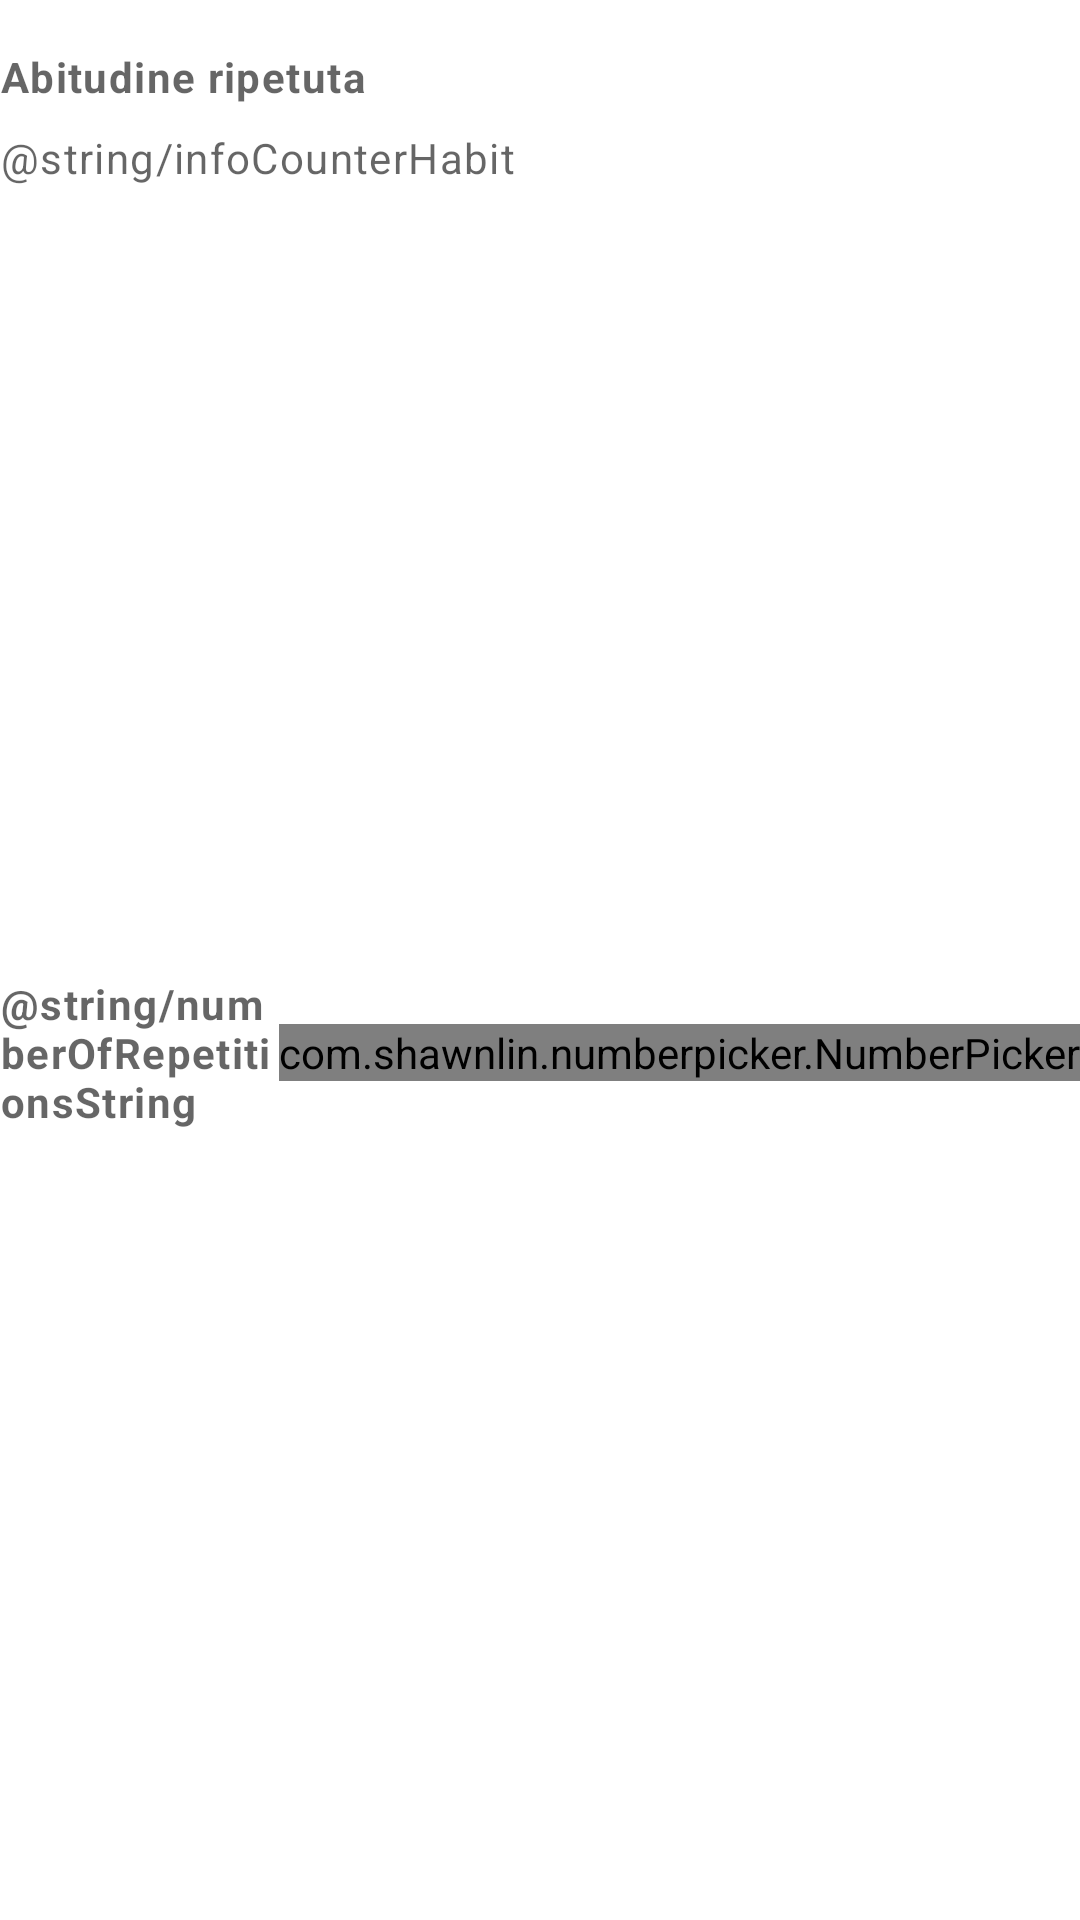

This screen was rendered from an Android layout file. Write that file and the resources it references.
<!-- AndroidManifest.xml: application theme AppTheme -->
<!-- res/layout/fragment_counter_type.xml -->
<?xml version="1.0" encoding="utf-8"?>
<LinearLayout xmlns:android="http://schemas.android.com/apk/res/android"
    xmlns:app="http://schemas.android.com/apk/res-auto"
    android:layout_width="match_parent"
    android:layout_height="wrap_content"
    android:orientation="vertical">

    <TextView
        style="@style/SproutBoldSubtitle"
        android:layout_width="match_parent"
        android:layout_height="wrap_content"
        android:layout_marginTop="16dp"
        android:layout_marginBottom="8dp"
        android:text="@string/counter_habit_subtitle" />

    <TextView
        android:id="@+id/informationMessage"
        style="@style/SproutInfo"
        android:text="@string/infoCounterHabit" />

    <LinearLayout
        android:layout_width="match_parent"
        android:layout_height="match_parent"
        android:gravity="center"
        android:orientation="horizontal">

        <TextView
            style="@style/SproutBoldSubtitle"
            android:layout_width="0dp"
            android:layout_height="wrap_content"
            android:layout_weight="1"
            android:text="@string/numberOfRepetitionsString" />

        <com.shawnlin.numberpicker.NumberPicker
            android:id="@+id/repetitionsPicker"
            style="@style/SproutNumberPicker"

            app:np_max="59"
            app:np_min="1"
            app:np_value="3" />

    </LinearLayout>

</LinearLayout>
<!-- resources referenced by this layout -->
<resources>
  <string name="counter_habit_subtitle">Abitudine ripetuta</string>
  <style name="SproutBoldSubtitle" parent="SproutInfo">
          <item name="android:layout_width">match_parent</item>
          <item name="android:textStyle">bold</item>
      </style>
  <style name="SproutInfo">
          <item name="android:layout_width">wrap_content</item>
          <item name="android:layout_height">wrap_content</item>
          <item name="android:textSize">14sp</item>
          <item name="android:textAppearance">@style/TextAppearance.MaterialComponents.Caption</item>
      </style>
  <style name="SproutNumberPicker" parent="AppTheme">
          <item name="android:layout_width">wrap_content</item>
          <item name="android:layout_height">wrap_content</item>
  
          <item name="np_dividerType">underline</item>
          <item name="np_fadingEdgeEnabled">true</item>
  
          <item name="np_dividerColor">?attr/colorAccent</item>
          <item name="np_textColor">?attr/colorOnSurface</item>
          <item name="np_selectedTextColor">?attr/colorOnSurface</item>
  
          <item name="np_width">@dimen/number_picker_width</item>
          <item name="np_height">@dimen/number_picker_height</item>
          <item name="np_orientation">horizontal</item>
      </style>
  <style name="AppTheme" parent="Theme.MaterialComponents.DayNight.DarkActionBar">
  
          
          <item name="colorPrimary">@color/primaryColor</item>
          <item name="colorOnPrimary">@color/whiteColor</item>
  
          <item name="colorPrimaryDark">@color/primaryDarkColor</item>
          <item name="colorPrimaryVariant">@color/primaryLightColor</item>
  
          
          <item name="colorSecondary">@color/secondaryColor</item>
          <item name="colorOnSecondary">@color/whiteColor</item>
  
          
          <item name="colorAccent">@color/secondaryColor</item>
  
          
          <item name="colorSurface">@color/surfaceColor</item>
          <item name="colorOnSurface">@color/primaryTextColor</item>
  
          
          <item name="android:windowBackground">@color/surfaceColor</item>
  
          
          <item name="android:navigationBarColor">?attr/colorPrimary</item>
  
          
  
          <item name="colorError">@color/redColor</item>
          <item name="colorOnError">@color/onRedColor</item>
          <item name="errorTextColor">@color/onRedColor</item>
  
          <item name="iconTint">@color/whiteColor</item>
  
          <item name="snackbarStyle">@style/SproutSnackBar</item>
  
          <item name="android:windowAnimationStyle">@style/WindowAnimationTransition</item>
  
          <item name="android:windowActivityTransitions">true</item>
  
      </style>
  <dimen name="number_picker_width">110dp</dimen>
  <dimen name="number_picker_height">40dp</dimen>
  <color name="primaryColor">#43a048</color>
  <color name="whiteColor">#FFFFFF</color>
  <color name="primaryDarkColor">#00701c</color>
  <color name="primaryLightColor">#76d276</color>
  <color name="secondaryColor">#fdc210</color>
  <color name="surfaceColor">#FFFFFF</color>
  <color name="primaryTextColor">#000000</color>
  <color name="redColor">@color/design_default_color_error</color>
  <color name="onRedColor">@color/whiteColor</color>
  <style name="SproutSnackBar" parent="Widget.MaterialComponents.Snackbar">
          <item name="backgroundTint">@color/primaryDarkColor</item>
      </style>
  <style name="WindowAnimationTransition">
          <item name="android:windowEnterAnimation">@android:anim/fade_in</item>
          <item name="android:windowExitAnimation">@android:anim/fade_out</item>
      </style>
</resources>
